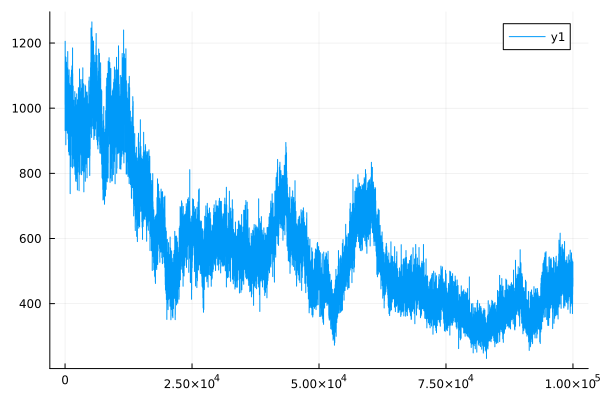

Values plotted in this chart, from the file beside it:
0	1011.994883617513
1	1012
2	1012
3	1011
4	1011
5	1081
6	1080
7	1080
8	1080
9	1080
10	1144
11	1143
12	1143
13	1143
14	1143
15	931.5
16	931.4
17	931.3
18	931.2
19	931.1
20	1206
21	1205
22	1205
23	1205
24	1204
25	1038
26	1038
27	1038
28	1038
29	1038
30	1095
31	1095
32	1095
33	1095
34	1095
35	1097
36	1097
37	1096
38	1096
39	1096
40	1043
41	1043
42	1043
43	1043
44	1043
45	977.7
46	977.7
47	977.6
48	977.5
49	977.5
50	960.4
51	960.1
52	959.9
53	959.7
54	959.4
55	1061
56	1061
57	1061
58	1061
59	1061
60	1050
... 99,940 more rows
